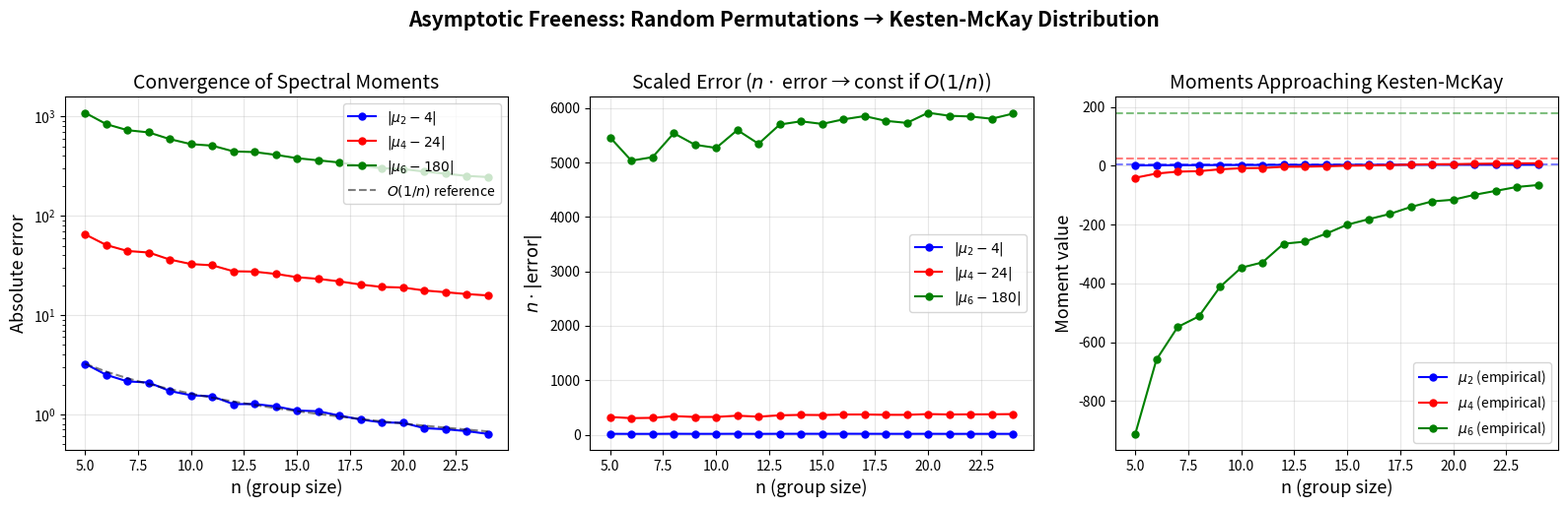

Reproduce this figure in Python.
#!/usr/bin/env python3
"""
Visualization 2: Asymptotic Freeness Convergence

Visualizes the convergence of spectral moments of random Cayley graphs
Cay(S_n, {σ,σ⁻¹,τ,τ⁻¹}) to the Kesten-McKay distribution for d=4.
Shows the O(1/n) convergence rate predicted by asymptotic freeness.
"""

import numpy as np
import matplotlib.pyplot as plt
from math import comb

def catalan(n):
    return comb(2 * n, n) // (n + 1)

def kesten_mckay_moment(d, k):
    if k == 0:
        return 1.0
    return float(catalan(k) * d * (d - 1) ** (k - 1))

def spectral_moments_cayley(n, num_samples=200, max_k=3):
    moments = {k: [] for k in range(max_k + 1)}
    for _ in range(num_samples):
        sigma = np.random.permutation(n)
        tau = np.random.permutation(n)
        A = np.zeros((n, n))
        for i in range(n):
            A[i, sigma[i]] += 1
            A[sigma[i], i] += 1
            A[i, tau[i]] += 1
            A[tau[i], i] += 1
        eigenvalues = np.linalg.eigvalsh(A)
        for k in range(max_k + 1):
            moments[k].append(np.mean(eigenvalues ** (2 * k)))
    return {k: (np.mean(v), np.std(v) / np.sqrt(len(v))) for k, v in moments.items()}

np.random.seed(42)

fig, axes = plt.subplots(1, 3, figsize=(16, 5))

ns = list(range(5, 25))
km = {k: kesten_mckay_moment(4, k) for k in range(4)}

# Collect data
errors = {k: [] for k in [1, 2, 3]}
stderrs = {k: [] for k in [1, 2, 3]}

for n in ns:
    emp = spectral_moments_cayley(n, num_samples=150, max_k=3)
    for k in [1, 2, 3]:
        errors[k].append(abs(emp[k][0] - km[k]))
        stderrs[k].append(emp[k][1])

# Panel 1: Error vs n for each moment
colors = ['blue', 'red', 'green']
labels = [r'$|\mu_2 - 4|$', r'$|\mu_4 - 24|$', r'$|\mu_6 - 180|$']

for idx, k in enumerate([1, 2, 3]):
    axes[0].semilogy(ns, errors[k], 'o-', color=colors[idx], label=labels[idx],
                     markersize=5, linewidth=1.5)

# Reference O(1/n) line
ref = [errors[1][0] * ns[0] / n for n in ns]
axes[0].semilogy(ns, ref, 'k--', alpha=0.5, label=r'$O(1/n)$ reference')

axes[0].set_xlabel('n (group size)', fontsize=13)
axes[0].set_ylabel('Absolute error', fontsize=13)
axes[0].set_title('Convergence of Spectral Moments', fontsize=14)
axes[0].legend(fontsize=10)
axes[0].grid(True, alpha=0.3)

# Panel 2: n * error (should stabilize if O(1/n))
for idx, k in enumerate([1, 2, 3]):
    scaled = [n * e for n, e in zip(ns, errors[k])]
    axes[1].plot(ns, scaled, 'o-', color=colors[idx], label=labels[idx],
                markersize=5, linewidth=1.5)

axes[1].set_xlabel('n (group size)', fontsize=13)
axes[1].set_ylabel(r'$n \cdot |\text{error}|$', fontsize=13)
axes[1].set_title(r'Scaled Error ($n \cdot$ error → const if $O(1/n)$)', fontsize=14)
axes[1].legend(fontsize=10)
axes[1].grid(True, alpha=0.3)

# Panel 3: Spectral moment values approaching KM predictions
for idx, k in enumerate([1, 2, 3]):
    vals = [km[k] - e for e in errors[k]]  # approximate empirical values
    axes[2].plot(ns, vals, 'o-', color=colors[idx],
                label=f'$\\mu_{{{2*k}}}$ (empirical)', markersize=5, linewidth=1.5)
    axes[2].axhline(y=km[k], color=colors[idx], linestyle='--', alpha=0.5)

axes[2].set_xlabel('n (group size)', fontsize=13)
axes[2].set_ylabel('Moment value', fontsize=13)
axes[2].set_title('Moments Approaching Kesten-McKay', fontsize=14)
axes[2].legend(fontsize=10)
axes[2].grid(True, alpha=0.3)

plt.suptitle('Asymptotic Freeness: Random Permutations → Kesten-McKay Distribution',
             fontsize=15, fontweight='bold', y=1.02)
plt.tight_layout()
plt.savefig('viz_convergence.png', dpi=150, bbox_inches='tight')
print("Saved viz_convergence.png")
